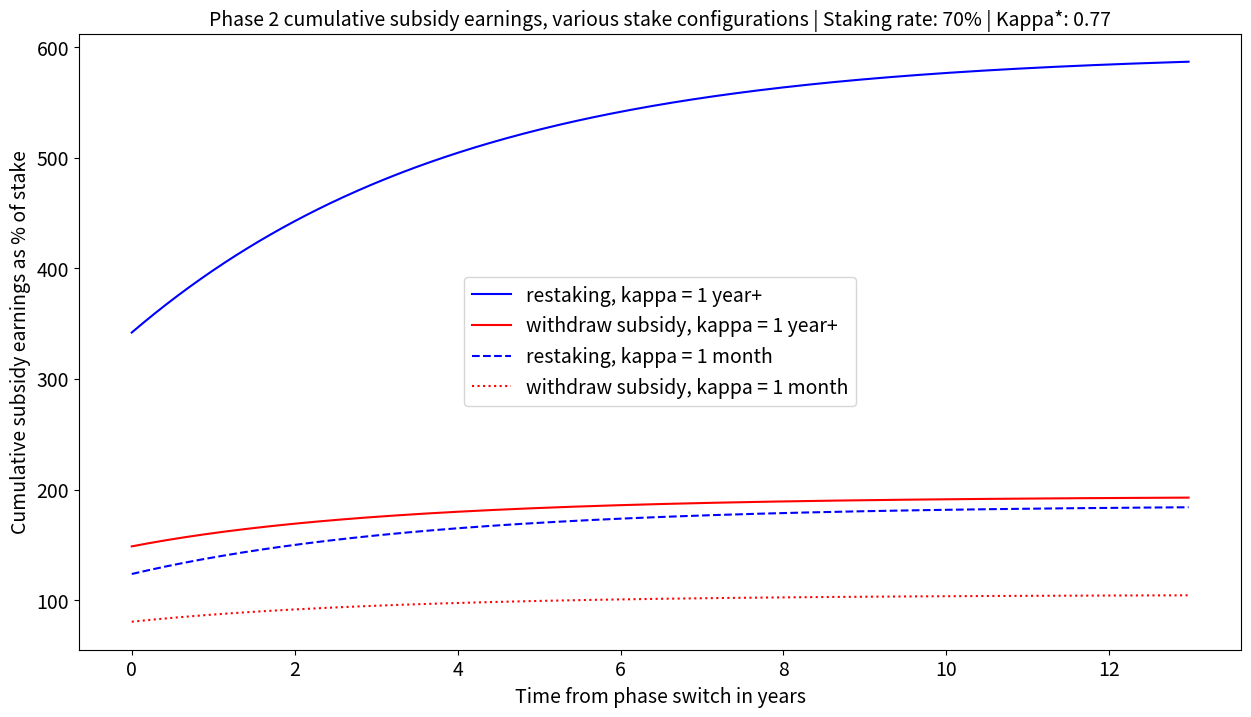

This figure's Python source:
import matplotlib.pyplot as plt
import math
import numpy as np

fig_size = plt.rcParams["figure.figsize"]
fig_size[0] = 15
fig_size[1] = 8


withdraw_subsidy = lambda S, staker_kappa: staker_kappa / staking_rate * np.log(S)
restake = lambda S, staker_kappa: S ** (staker_kappa / staking_rate) - 1.0

staker_kappa = 1.0
kappa_avg = (1.0 + (0.5+(0.5*(1/12)))) / 2  # uniform distribution of stake lock durations - k = 0.77
staking_rate = 0.70 
T12 = 365 * 2
T_modified = T12 / kappa_avg  # actual halving time
I_s = 1002509/1e9
S_P1Max = 1829579800
switch = S_P1Max / (I_s*1e9 * kappa_avg)

def P2plot(staker_kappa, f=None, **kw):
    t = np.linspace(0, switch*2, 365)
    S = 1 + S_P1Max/1e9 + (I_s * T12 / np.log(2) * (1.0 - 2 ** (- t  / T_modified)))
    subsidy = f(S, staker_kappa)
    plt.plot(t/365, subsidy*100, **kw)

if __name__ == '__main__':
    P2plot(staker_kappa=1.0, f=restake, color='blue', label='restaking, kappa = 1 year+')
    P2plot(staker_kappa=1.0, f=withdraw_subsidy, color='red', label='withdraw subsidy, kappa = 1 year+')
    P2plot(staker_kappa=0.5 * (1 + 1./12), f=restake, color='blue',
         linestyle='--', label='restaking, kappa = 1 month')
    P2plot(staker_kappa=0.5 * (1 + 1./12), f=withdraw_subsidy, color='red',
         linestyle='dotted', label='withdraw subsidy, kappa = 1 month')
    plt.title('Phase 2 cumulative subsidy earnings, various stake configurations | Staking rate: 70% | Kappa*: 0.77', fontsize=14)
    plt.xlabel('Time from phase switch in years', fontsize=14)
    plt.ylabel('Cumulative subsidy earnings as % of stake', fontsize=14)
    plt.xticks(fontsize=14)
    plt.yticks(fontsize=14)
    plt.legend(loc='center', fontsize=14)
    plt.savefig('SubsidyP2.pdf')